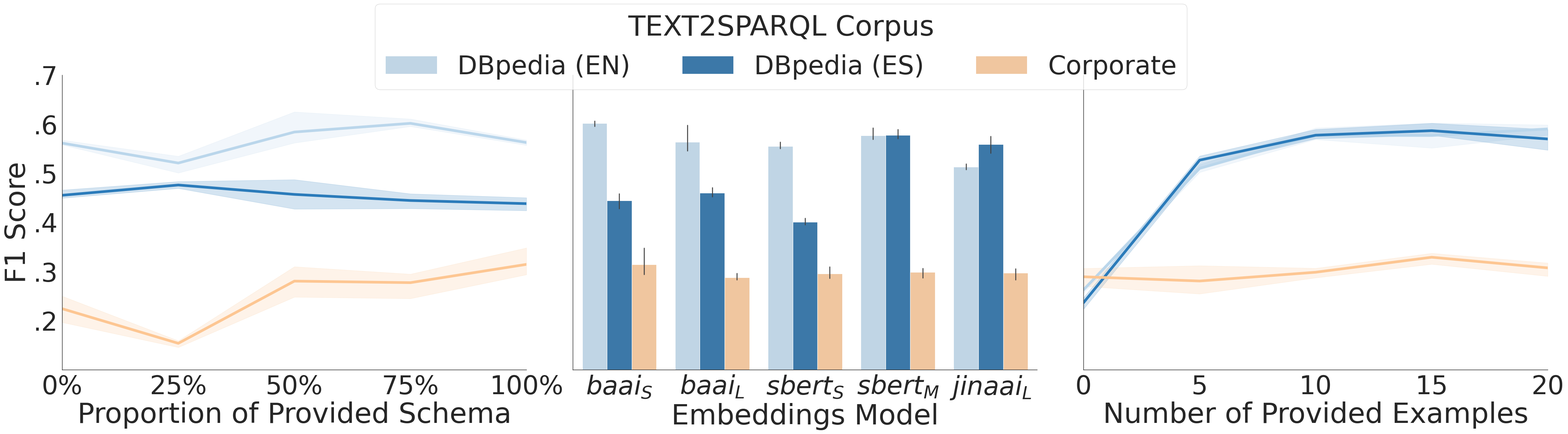

The script that saved this image:
import os
import time

import matplotlib.pyplot as plt
import pandas as pd
import numpy as np
import seaborn as sns

"""
Hyperparameter Analysis of SPARQL-LLM
"""

def plot_hyperparameter_tuning_results(proportion_results: pd.DataFrame, embeddings_results: pd.DataFrame, examples_results: pd.DataFrame, save_plot: bool = False) -> None:
    sns.set_theme(context="paper", style="white", color_codes=True, font_scale=5.5)
    fig, (ax1, ax2, ax3) = plt.subplots(1, 3, figsize=(50, 10), sharey=True)
    plt.subplots_adjust(wspace=.1)

    # First subplot - proportion tuning
    sns.lineplot(
        data=proportion_results,
        x="proportion",
        y="F1 Score",
        hue="dataset",
        hue_order=["DBpedia (EN)", "DBpedia (ES)", "Corporate"],
        linewidth=5,
        palette=sns.color_palette("Blues")[1:5:3] + sns.color_palette("Oranges")[1:2],
        ax=ax1,
    )

    ax1.set_xlabel("Proportion of Provided Schema")
    ax1.set_ylabel("F1 Score")
    ax1.set_xlim(0, 1)
    ax1.set_ylim(0.1, 0.7)
    ax1.get_legend().remove()
    ax1.set_xticks([.0, .25, .5, .75, 1.0], ["0%", '25%', "50%", '75%', "100%"])
    ax1.set_yticks([.2, .3, .4, .5, .6, .7], [".2", ".3", ".4", ".5", ".6", ".7"])

    # Second subplot - embeddings tuning
    sns.barplot(
        data=embeddings_results,
        x="embeddings",
        y="F1 Score",
        hue="dataset",
        hue_order=["DBpedia (EN)", "DBpedia (ES)", "Corporate"],
        palette=sns.color_palette("Blues")[1:5:3] + sns.color_palette("Oranges")[1:2],
        ax=ax2,
    )

    ax2.set_xlabel("Embeddings Model")
    ax2.get_legend().remove()

    # Third subplot - examples tuning
    sns.lineplot(
        data=examples_results,
        x="examples",
        y="F1 Score",
        hue="dataset",
        hue_order=["DBpedia (EN)", "DBpedia (ES)", "Corporate"],
        linewidth=5,
        palette=sns.color_palette("Blues")[1:5:3] + sns.color_palette("Oranges")[1:2],
        ax=ax3,
    )

    ax3.set_xlabel("Number of Provided Examples")
    ax3.set_xlim(0, 20)
    ax3.get_legend().remove()
    ax3.set_xticks([0, 5, 10, 15, 20], ["0", "5", "10", "15", "20"])

    fig.legend(*ax2.get_legend_handles_labels(), bbox_to_anchor=(0.5, 1.1), loc='upper center', ncol=4, title="TEXT2SPARQL Corpus")
    sns.despine(top=True, right=True)

    if save_plot:
        plt.savefig(os.path.join("data", "benchmarks", f"{time.strftime('%Y%m%d_%H%M')}_hyperparameter_tuning.png"), bbox_inches="tight")
    else:
        plt.show()


if __name__ == "__main__":
    proportion_results = pd.DataFrame(
        [
            {"proportion": 0.00, "dataset": "DBpedia (EN)", "F1 Score": 0.5586293994429258},
            {"proportion": 0.00, "dataset": "DBpedia (EN)", "F1 Score": 0.5674128215974444},
            {"proportion": 0.00, "dataset": "DBpedia (EN)", "F1 Score": 0.5577725555069302},
            {"proportion": 0.25, "dataset": "DBpedia (EN)", "F1 Score": 0.5007120278213574},
            {"proportion": 0.25, "dataset": "DBpedia (EN)", "F1 Score": 0.5267660830673997},
            {"proportion": 0.25, "dataset": "DBpedia (EN)", "F1 Score": 0.5346610817243259},
            {"proportion": 0.50, "dataset": "DBpedia (EN)", "F1 Score": 0.6249156554756955},
            {"proportion": 0.50, "dataset": "DBpedia (EN)", "F1 Score": 0.5647916605980592},
            {"proportion": 0.50, "dataset": "DBpedia (EN)", "F1 Score": 0.5617943435850233},
            {"proportion": 0.75, "dataset": "DBpedia (EN)", "F1 Score": 0.610549656229553},
            {"proportion": 0.75, "dataset": "DBpedia (EN)", "F1 Score": 0.5953462769800143},
            {"proportion": 0.75, "dataset": "DBpedia (EN)", "F1 Score": 0.5987760360118075},
            {"proportion": 1.00, "dataset": "DBpedia (EN)", "F1 Score": 0.5570257999788799},
            {"proportion": 1.00, "dataset": "DBpedia (EN)", "F1 Score": 0.5626547452618874},
            {"proportion": 1.00, "dataset": "DBpedia (EN)", "F1 Score": 0.5676321864962138},

            {"proportion": 0.00, "dataset": "DBpedia (ES)", "F1 Score": 0.44942354366452286},
            {"proportion": 0.00, "dataset": "DBpedia (ES)", "F1 Score": 0.46589599979623997},
            {"proportion": 0.00, "dataset": "DBpedia (ES)", "F1 Score": 0.4499721506825501},
            {"proportion": 0.25, "dataset": "DBpedia (ES)", "F1 Score": 0.48322421974123897},
            {"proportion": 0.25, "dataset": "DBpedia (ES)", "F1 Score": 0.4754533381505741},
            {"proportion": 0.25, "dataset": "DBpedia (ES)", "F1 Score": 0.4692675547194026},
            {"proportion": 0.50, "dataset": "DBpedia (ES)", "F1 Score": 0.4272150033867241},
            {"proportion": 0.50, "dataset": "DBpedia (ES)", "F1 Score": 0.45629056532984175},
            {"proportion": 0.50, "dataset": "DBpedia (ES)", "F1 Score": 0.4870455208203278},
            {"proportion": 0.75, "dataset": "DBpedia (ES)", "F1 Score": 0.45821566063040947},
            {"proportion": 0.75, "dataset": "DBpedia (ES)", "F1 Score": 0.4281971067358794},
            {"proportion": 0.75, "dataset": "DBpedia (ES)", "F1 Score": 0.44691214932689816},
            {"proportion": 1.00, "dataset": "DBpedia (ES)", "F1 Score": 0.45023871583225045},
            {"proportion": 1.00, "dataset": "DBpedia (ES)", "F1 Score": 0.4399706216187276},
            {"proportion": 1.00, "dataset": "DBpedia (ES)", "F1 Score": 0.4239424397423014},

            {"proportion": 0.00, "dataset": "Corporate", "F1 Score": 0.19634836112425091},
            {"proportion": 0.00, "dataset": "Corporate", "F1 Score": 0.22619230376571678},
            {"proportion": 0.00, "dataset": "Corporate", "F1 Score": 0.24963302678538718},
            {"proportion": 0.25, "dataset": "Corporate", "F1 Score": 0.1565782833448236},
            {"proportion": 0.25, "dataset": "Corporate", "F1 Score": 0.14550866715155986},
            {"proportion": 0.25, "dataset": "Corporate", "F1 Score": 0.15889616460213127},
            {"proportion": 0.50, "dataset": "Corporate", "F1 Score": 0.24795698419057718},
            {"proportion": 0.50, "dataset": "Corporate", "F1 Score": 0.2831563128703653},
            {"proportion": 0.50, "dataset": "Corporate", "F1 Score": 0.3097776133603328},
            {"proportion": 0.75, "dataset": "Corporate", "F1 Score": 0.2919913094527303},
            {"proportion": 0.75, "dataset": "Corporate", "F1 Score": 0.244902286195286},
            {"proportion": 0.75, "dataset": "Corporate", "F1 Score": 0.29464500250890013},
            {"proportion": 1.00, "dataset": "Corporate", "F1 Score": 0.3015879005635923},
            {"proportion": 1.00, "dataset": "Corporate", "F1 Score": 0.3480555354382549},
            {"proportion": 1.00, "dataset": "Corporate", "F1 Score": 0.2935839848627154},
        ]
    )
    # # Calculate overall results as the mean of DBpedia (EN) and DBpedia (ES) and Corporate
    # overall_results = proportion_results[proportion_results['dataset'] == 'DBpedia (EN)'].copy()
    # overall_results.loc[:, 'dataset'] = 'Overall'
    # overall_f1_scores = np.array([
    #                                 proportion_results[proportion_results['dataset'] == 'DBpedia (EN)']['F1 Score'].values,
    #                                 proportion_results[proportion_results['dataset'] == 'DBpedia (ES)']['F1 Score'].values,
    #                                 proportion_results[proportion_results['dataset'] == 'Corporate']['F1 Score'].values,
    #                             ]
    #                     )
    # overall_f1_scores = np.average(overall_f1_scores, axis=0, weights=[1, 1, 0.5])
    # overall_results.loc[:, 'F1 Score'] = overall_f1_scores
    # proportion_results = pd.concat([proportion_results, overall_results], axis=0).reset_index(drop=True)

    embeddings_results = pd.DataFrame(
        [
            {"embeddings": r'$baai_S$', "dataset": "DBpedia (EN)", "F1 Score": 0.610549656229553},
            {"embeddings": r'$baai_S$', "dataset": "DBpedia (EN)", "F1 Score": 0.5953462769800143},
            {"embeddings": r'$baai_S$', "dataset": "DBpedia (EN)", "F1 Score": 0.5987760360118075},

            {"embeddings": r'$baai_S$', "dataset": "DBpedia (ES)", "F1 Score": 0.45821566063040947},
            {"embeddings": r'$baai_S$', "dataset": "DBpedia (ES)", "F1 Score": 0.4281971067358794},
            {"embeddings": r'$baai_S$', "dataset": "DBpedia (ES)", "F1 Score": 0.44691214932689816},

            {"embeddings": r'$baai_S$', "dataset": "Corporate", "F1 Score": 0.3015879005635923},
            {"embeddings": r'$baai_S$', "dataset": "Corporate", "F1 Score": 0.3480555354382549},
            {"embeddings": r'$baai_S$', "dataset": "Corporate", "F1 Score": 0.2935839848627154},

            {"embeddings": r'$baai_L$', "dataset": "DBpedia (EN)", "F1 Score": 0.5475664755245478},
            {"embeddings": r'$baai_L$', "dataset": "DBpedia (EN)", "F1 Score": 0.5454894879751043},
            {"embeddings": r'$baai_L$', "dataset": "DBpedia (EN)", "F1 Score": 0.5980675247123317},

            {"embeddings": r'$baai_L$', "dataset": "DBpedia (ES)", "F1 Score": 0.4558814141873955},
            {"embeddings": r'$baai_L$', "dataset": "DBpedia (ES)", "F1 Score": 0.45194163264032927},
            {"embeddings": r'$baai_L$', "dataset": "DBpedia (ES)", "F1 Score": 0.47112991203315463},

            {"embeddings": r'$baai_L$', "dataset": "Corporate", "F1 Score": 0.28408004406959564},
            {"embeddings": r'$baai_L$', "dataset": "Corporate", "F1 Score": 0.2966222832699755},
            {"embeddings": r'$baai_L$', "dataset": "Corporate", "F1 Score": 0.28276904187048557},

            {"embeddings": r'$sbert_S$', "dataset": "DBpedia (EN)", "F1 Score": 0.5506992821827018},
            {"embeddings": r'$sbert_S$', "dataset": "DBpedia (EN)", "F1 Score": 0.5638360047242182},
            {"embeddings": r'$sbert_S$', "dataset": "DBpedia (EN)", "F1 Score": 0.5516150178428872},

            {"embeddings": r'$sbert_S$', "dataset": "DBpedia (ES)", "F1 Score": 0.40818119903175726},
            {"embeddings": r'$sbert_S$', "dataset": "DBpedia (ES)", "F1 Score": 0.39554361501977503},
            {"embeddings": r'$sbert_S$', "dataset": "DBpedia (ES)", "F1 Score": 0.3990106548757198},

            {"embeddings": r'$sbert_S$', "dataset": "Corporate", "F1 Score": 0.28984049357968716},
            {"embeddings": r'$sbert_S$', "dataset": "Corporate", "F1 Score": 0.28627894086205463},
            {"embeddings": r'$sbert_S$', "dataset": "Corporate", "F1 Score": 0.30933552349510784},

            {"embeddings": r'$sbert_M$', "dataset": "DBpedia (EN)", "F1 Score": 0.5687752461961733},
            {"embeddings": r'$sbert_M$', "dataset": "DBpedia (EN)", "F1 Score": 0.5922204789182033},
            {"embeddings": r'$sbert_M$', "dataset": "DBpedia (EN)", "F1 Score": 0.5704949816495726},

            {"embeddings": r'$sbert_M$', "dataset": "DBpedia (ES)", "F1 Score": 0.5705790029500079},
            {"embeddings": r'$sbert_M$', "dataset": "DBpedia (ES)", "F1 Score": 0.5723625811112105},
            {"embeddings": r'$sbert_M$', "dataset": "DBpedia (ES)", "F1 Score": 0.589287526153517},

            {"embeddings": r'$sbert_M$', "dataset": "Corporate", "F1 Score": 0.3066348402080552},
            {"embeddings": r'$sbert_M$', "dataset": "Corporate", "F1 Score": 0.3013348198566775},
            {"embeddings": r'$sbert_M$', "dataset": "Corporate", "F1 Score": 0.28722810388426323},

            {"embeddings": r'$jinaai_L$', "dataset": "DBpedia (EN)", "F1 Score": 0.5073148043481993},
            {"embeddings": r'$jinaai_L$', "dataset": "DBpedia (EN)", "F1 Score": 0.5189132669051709},
            {"embeddings": r'$jinaai_L$', "dataset": "DBpedia (EN)", "F1 Score": 0.5117392355032914},

            {"embeddings": r'$jinaai_L$', "dataset": "DBpedia (ES)", "F1 Score": 0.5754993738730411},
            {"embeddings": r'$jinaai_L$', "dataset": "DBpedia (ES)", "F1 Score": 0.5608449975226917},
            {"embeddings": r'$jinaai_L$', "dataset": "DBpedia (ES)", "F1 Score": 0.5408470938035168},

            {"embeddings": r'$jinaai_L$', "dataset": "Corporate", "F1 Score": 0.2826639372040017},
            {"embeddings": r'$jinaai_L$', "dataset": "Corporate", "F1 Score": 0.3030665812878233},
            {"embeddings": r'$jinaai_L$', "dataset": "Corporate", "F1 Score": 0.3058849277278708},

        ]
    )

    examples_results = pd.DataFrame(
        [
            {"examples": 0, "dataset": "DBpedia (EN)", "F1 Score": 0.2669183689242966},
            {"examples": 0, "dataset": "DBpedia (EN)", "F1 Score": 0.2648311874783169},
            {"examples": 0, "dataset": "DBpedia (EN)", "F1 Score": 0.25614395814988583},
            {"examples": 5, "dataset": "DBpedia (EN)", "F1 Score": 0.5175819376333841},
            {"examples": 5, "dataset": "DBpedia (EN)", "F1 Score": 0.5018598089257685},
            {"examples": 5, "dataset": "DBpedia (EN)", "F1 Score": 0.5100795246926575},
            {"examples": 10, "dataset": "DBpedia (EN)", "F1 Score": 0.5687752461961733},
            {"examples": 10, "dataset": "DBpedia (EN)", "F1 Score": 0.5922204789182033},
            {"examples": 10, "dataset": "DBpedia (EN)", "F1 Score": 0.5704949816495726},
            {"examples": 15, "dataset": "DBpedia (EN)", "F1 Score": 0.5767038192589087},
            {"examples": 15, "dataset": "DBpedia (EN)", "F1 Score": 0.60244374699482},
            {"examples": 15, "dataset": "DBpedia (EN)", "F1 Score": 0.5513844299343054},
            {"examples": 20, "dataset": "DBpedia (EN)", "F1 Score": 0.5779453735120814},
            {"examples": 20, "dataset": "DBpedia (EN)", "F1 Score": 0.5941432825125542},
            {"examples": 20, "dataset": "DBpedia (EN)", "F1 Score": 0.5984300094005004},

            {"examples": 0, "dataset": "DBpedia (ES)", "F1 Score": 0.23942766903879126},
            {"examples": 0, "dataset": "DBpedia (ES)", "F1 Score": 0.22342740782734746},
            {"examples": 0, "dataset": "DBpedia (ES)", "F1 Score": 0.24673908560233304},
            {"examples": 5, "dataset": "DBpedia (ES)", "F1 Score": 0.5319959175128429},
            {"examples": 5, "dataset": "DBpedia (ES)", "F1 Score": 0.5351754601255854},
            {"examples": 5, "dataset": "DBpedia (ES)", "F1 Score": 0.5126104192720157},
            {"examples": 10, "dataset": "DBpedia (ES)", "F1 Score": 0.5705790029500079},
            {"examples": 10, "dataset": "DBpedia (ES)", "F1 Score": 0.5723625811112105},
            {"examples": 10, "dataset": "DBpedia (ES)", "F1 Score": 0.589287526153517},
            {"examples": 15, "dataset": "DBpedia (ES)", "F1 Score": 0.580612519948761},
            {"examples": 15, "dataset": "DBpedia (ES)", "F1 Score": 0.601802618694283},
            {"examples": 15, "dataset": "DBpedia (ES)", "F1 Score": 0.5774310902798893},
            {"examples": 20, "dataset": "DBpedia (ES)", "F1 Score": 0.5727977998118812},
            {"examples": 20, "dataset": "DBpedia (ES)", "F1 Score": 0.5471270363354414},
            {"examples": 20, "dataset": "DBpedia (ES)", "F1 Score": 0.5891981536215178},

            {"examples": 0, "dataset": "Corporate", "F1 Score": 0.26983264166750176},
            {"examples": 0, "dataset": "Corporate", "F1 Score": 0.2912720356068957},
            {"examples": 0, "dataset": "Corporate", "F1 Score": 0.30635243887382946},
            {"examples": 5, "dataset": "Corporate", "F1 Score": 0.31182862447217996},
            {"examples": 5, "dataset": "Corporate", "F1 Score": 0.2544413502982772},
            {"examples": 5, "dataset": "Corporate", "F1 Score": 0.2752784944777997},
            {"examples": 10, "dataset": "Corporate", "F1 Score": 0.3066348402080552},
            {"examples": 10, "dataset": "Corporate", "F1 Score": 0.3013348198566775},
            {"examples": 10, "dataset": "Corporate", "F1 Score": 0.28722810388426323},
            {"examples": 15, "dataset": "Corporate", "F1 Score": 0.3371504832592741},
            {"examples": 15, "dataset": "Corporate", "F1 Score": 0.3347155497717091},
            {"examples": 15, "dataset": "Corporate", "F1 Score": 0.31489712258486086},
            {"examples": 20, "dataset": "Corporate", "F1 Score": 0.3172732269160719},
            {"examples": 20, "dataset": "Corporate", "F1 Score": 0.31406279363728284},
            {"examples": 20, "dataset": "Corporate", "F1 Score": 0.2903667217004962},
        ]
    )

    plot_hyperparameter_tuning_results(proportion_results=proportion_results,
                                       embeddings_results=embeddings_results,
                                       examples_results=examples_results,
                                       save_plot=False,
                                    )
